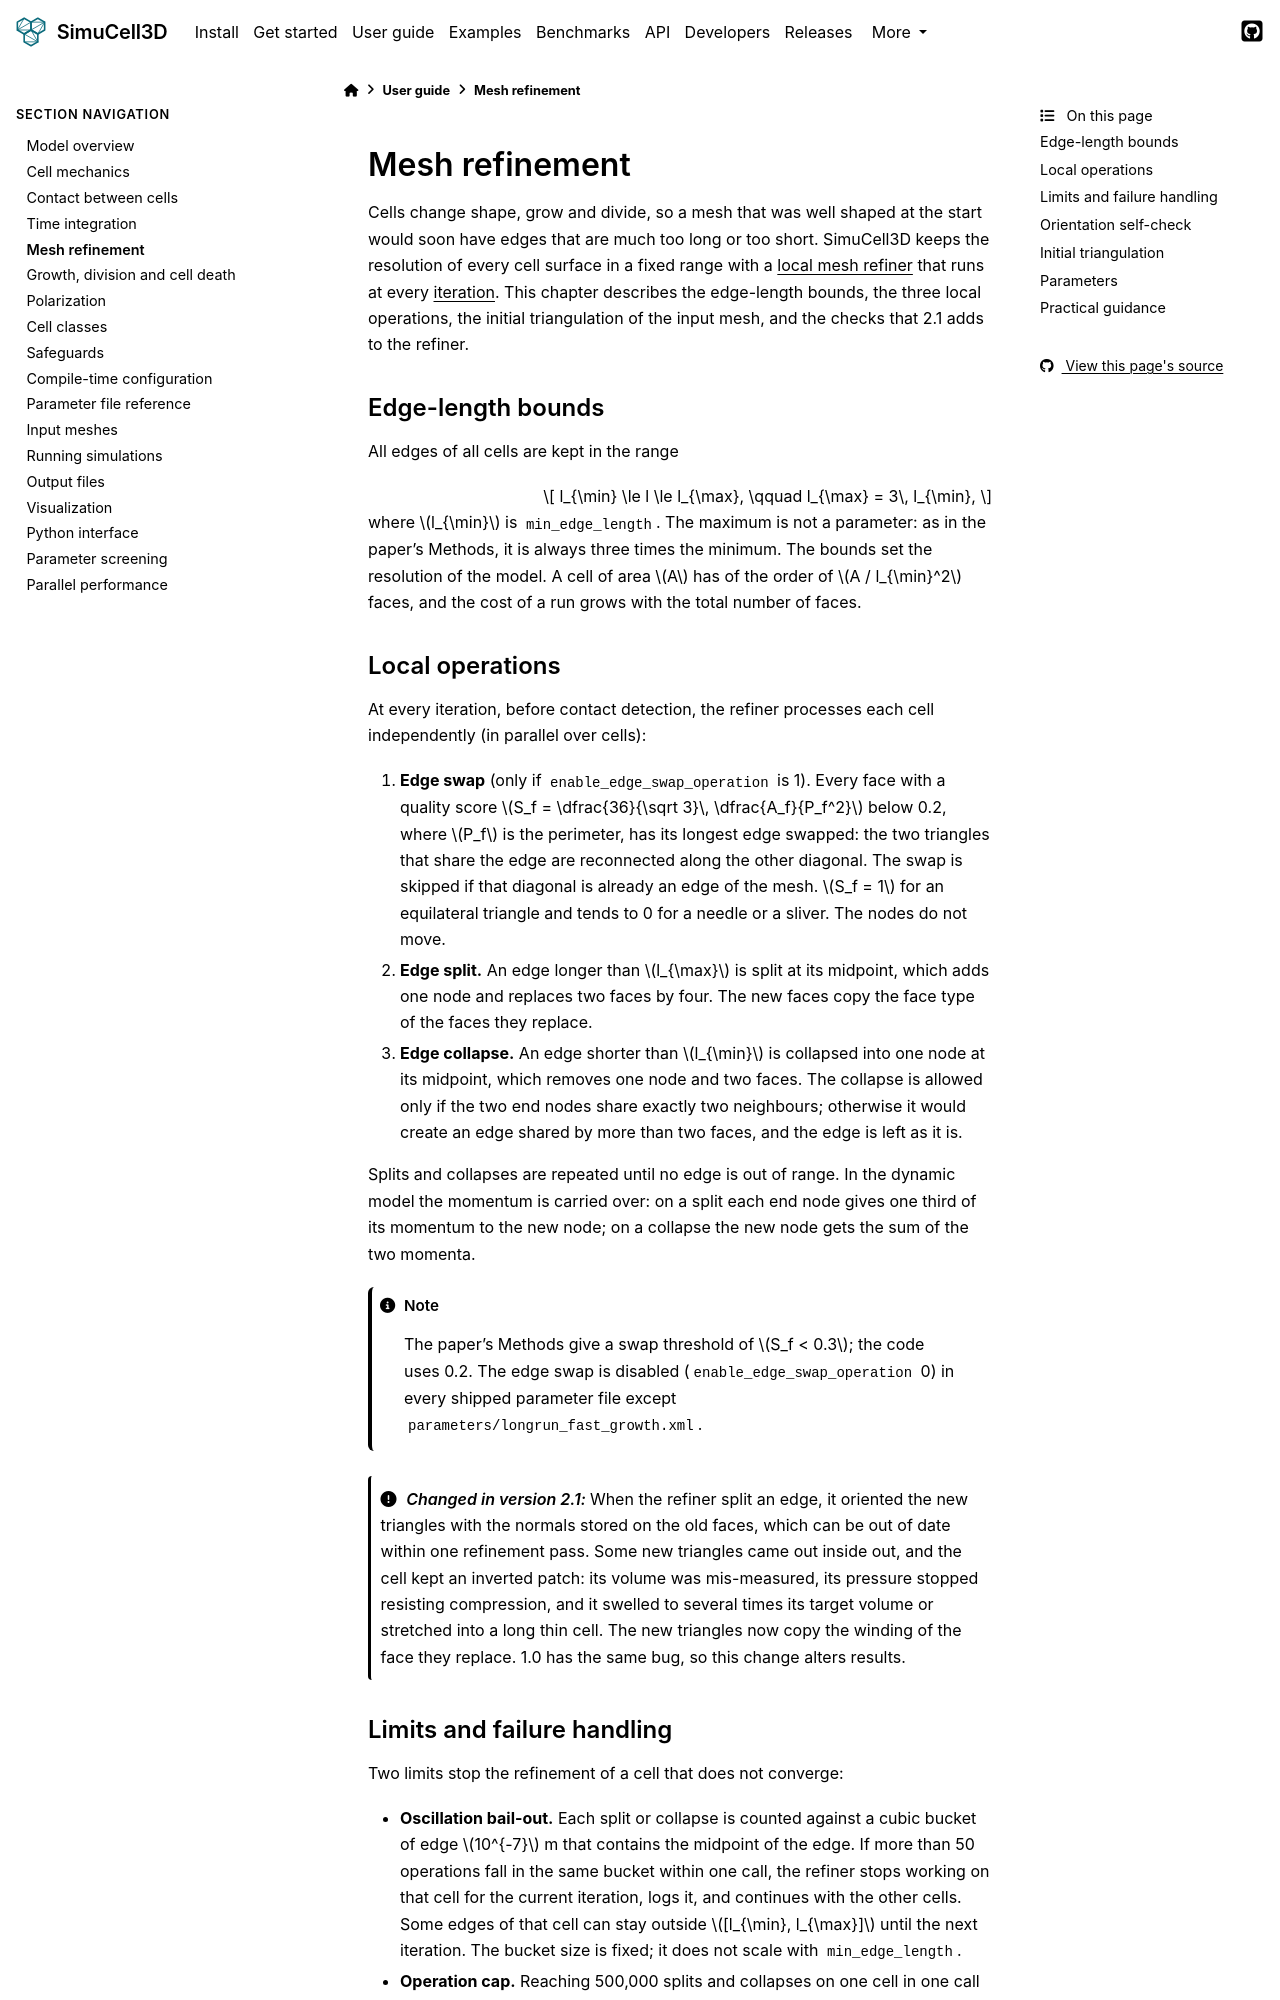

repository: nilesh-patil/simucell3d · page: 2.1/user_guide/05_mesh_refinement.html · generator: sphinx

(ug-mesh-refinement)=
# Mesh refinement

Cells change shape, grow and divide, so a mesh that was well shaped at the start would soon have
edges that are much too long or too short. SimuCell3D keeps the resolution of every cell surface
in a fixed range with a {term}`local mesh refiner` that runs at every {term}`iteration`. This
chapter describes the edge-length bounds, the three local operations, the initial
triangulation of the input mesh, and the checks that 2.1 adds to the refiner.

## Edge-length bounds

All edges of all cells are kept in the range

$$
l_{\min} \le l \le l_{\max}, \qquad l_{\max} = 3\, l_{\min},
$$

where $l_{\min}$ is `min_edge_length`. The maximum is not a parameter: as in the paper's
Methods, it is always three times the minimum. The bounds set the resolution of the model. A cell
of area $A$ has of the order of $A / l_{\min}^2$ faces, and the cost of a run grows with the
total number of faces.

## Local operations

At every iteration, before contact detection, the refiner processes each cell independently (in
parallel over cells):

1. **Edge swap** (only if `enable_edge_swap_operation` is 1). Every face with a quality score
   $S_f = \dfrac{36}{\sqrt 3}\, \dfrac{A_f}{P_f^2}$ below 0.2, where $P_f$ is the perimeter, has its
   longest edge swapped: the two triangles that share the edge are reconnected along the other
   diagonal. The swap is skipped if that diagonal is already an edge of the mesh. $S_f = 1$ for an equilateral triangle and tends to 0 for a needle or a sliver. The
   nodes do not move.
2. **Edge split.** An edge longer than $l_{\max}$ is split at its midpoint, which adds one node
   and replaces two faces by four. The new faces copy the face type of the faces they replace.
3. **Edge collapse.** An edge shorter than $l_{\min}$ is collapsed into one node at its midpoint,
   which removes one node and two faces. The collapse is allowed only if the two end nodes share
   exactly two neighbours; otherwise it would create an edge shared by more than two faces, and
   the edge is left as it is.

Splits and collapses are repeated until no edge is out of range. In the dynamic model the
momentum is carried over: on a split each end node gives one third of its momentum to the new
node; on a collapse the new node gets the sum of the two momenta.

:::{note}
The paper's Methods give a swap threshold of $S_f < 0.3$; the code uses 0.2. The edge swap is
disabled (`enable_edge_swap_operation` 0) in every shipped parameter file except
`parameters/longrun_fast_growth.xml`.
:::

:::{versionchanged} 2.1
When the refiner split an edge, it oriented the new triangles with the normals stored on the old
faces, which can be out of date within one refinement pass. Some new triangles came out inside
out, and the cell kept an inverted patch: its volume was mis-measured, its pressure stopped
resisting compression, and it swelled to several times its target volume or stretched into a
long thin cell. The new triangles now copy the winding of the face they replace. 1.0 has the
same bug, so this change alters results.
:::
